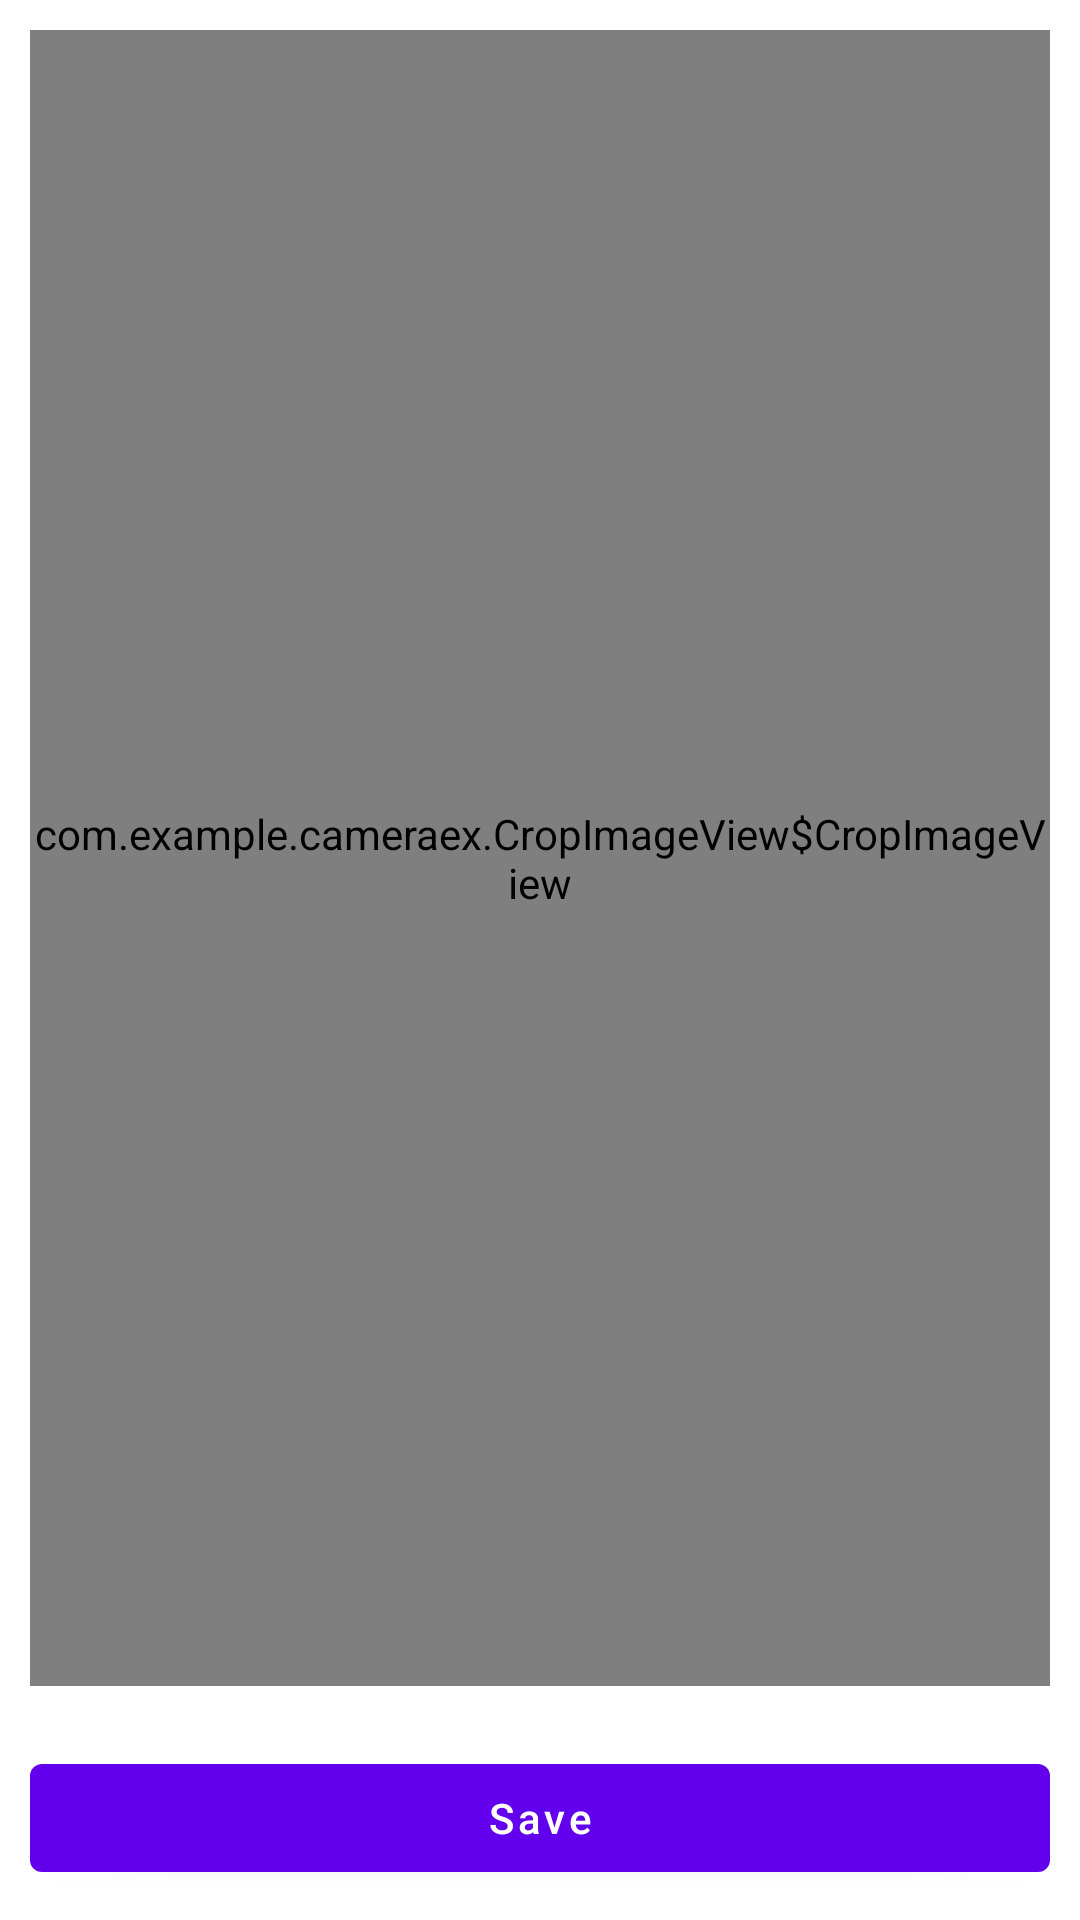

Android layout source for this screen:
<!-- AndroidManifest.xml: application theme Theme.CameraEx -->
<!-- res/layout/activity_crop.xml -->
<?xml version="1.0" encoding="utf-8"?>
<androidx.constraintlayout.widget.ConstraintLayout xmlns:android="http://schemas.android.com/apk/res/android"
    xmlns:app="http://schemas.android.com/apk/res-auto"
    xmlns:tools="http://schemas.android.com/tools"
    android:layout_width="match_parent"
    android:layout_height="match_parent"
    tools:context=".views.CropActivity">

    <view
        android:id="@+id/cropIV"
        class="com.example.cameraex.CropImageView$CropImageView"
        android:layout_width="match_parent"
        android:layout_height="0dp"
        android:layout_margin="10dp"
        app:layout_constraintBottom_toTopOf="@id/saveBtn"
        app:layout_constraintTop_toTopOf="parent" />

    <com.google.android.material.button.MaterialButton
        android:id="@+id/saveBtn"
        android:layout_width="match_parent"
        android:layout_height="wrap_content"
        android:layout_margin="10dp"
        android:text="@string/save"
        android:textAllCaps="false"
        app:layout_constraintBottom_toBottomOf="parent"
        app:layout_constraintStart_toStartOf="parent"
        app:layout_constraintTop_toBottomOf="@id/cropIV" />


</androidx.constraintlayout.widget.ConstraintLayout>
<!-- resources referenced by this layout -->
<resources>
  <string name="save">Save</string>
  <style name="Theme.CameraEx" parent="Theme.MaterialComponents.DayNight.DarkActionBar">
          
          <item name="colorPrimary">@color/purple_500</item>
          <item name="colorPrimaryVariant">@color/purple_700</item>
          <item name="colorOnPrimary">@color/white</item>
          
          <item name="colorSecondary">@color/teal_200</item>
          <item name="colorSecondaryVariant">@color/teal_700</item>
          <item name="colorOnSecondary">@color/black</item>
          
          <item name="android:statusBarColor" tools:targetApi="l">?attr/colorPrimaryVariant</item>
          
      </style>
  <!-- not gathered from this repository: default colours our renderer supplied (Android Studio template values) -->
  <color name="purple_500">#FF6200EE</color>
  <color name="purple_700">#FF3700B3</color>
  <color name="teal_200">#FF03DAC5</color>
  <color name="teal_700">#FF018786</color>
  <color name="black">#FF000000</color>
  <color name="white">#FFFFFFFF</color>
</resources>
